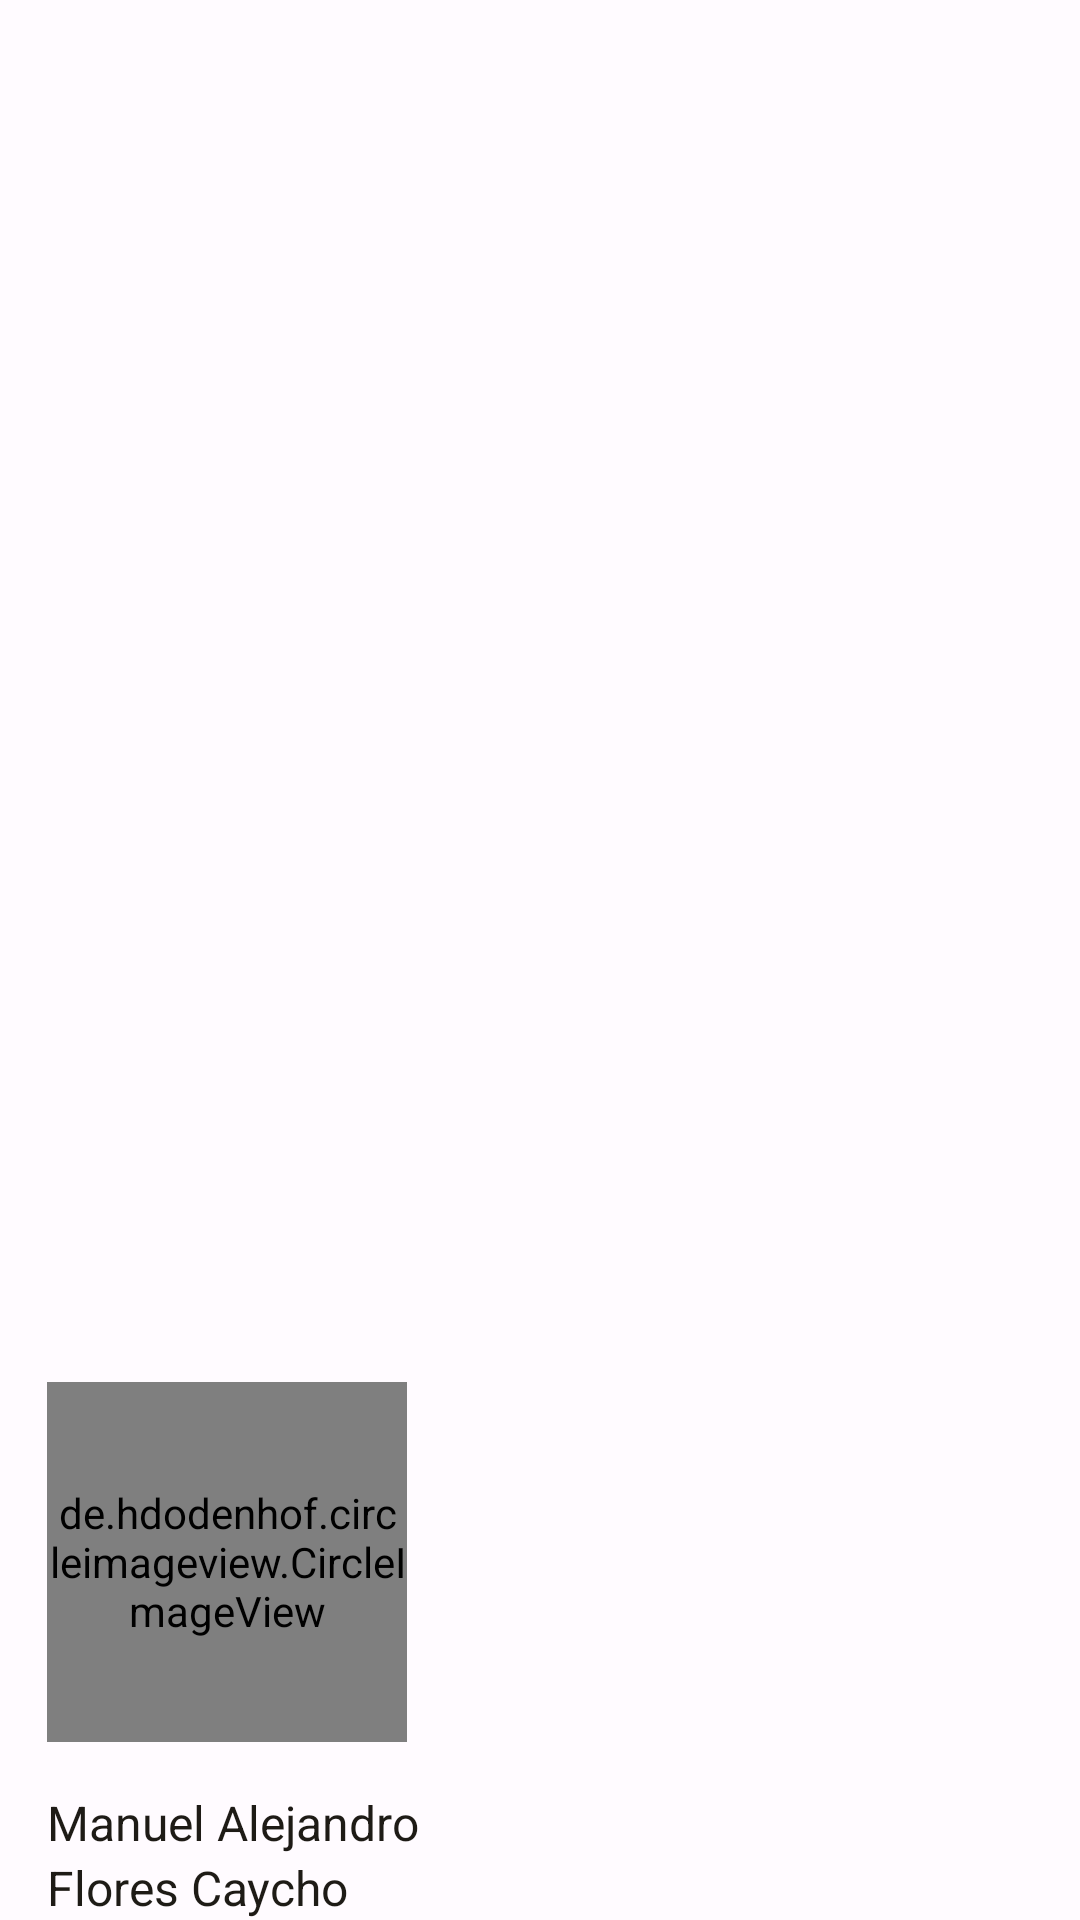

Android layout source for this screen:
<!-- AndroidManifest.xml: application theme Theme.AppTesis -->
<!-- res/layout/nav_header_main.xml -->
<?xml version="1.0" encoding="utf-8"?>
<LinearLayout xmlns:android="http://schemas.android.com/apk/res/android"
    xmlns:app="http://schemas.android.com/apk/res-auto"
    android:layout_width="match_parent"
    android:layout_height="wrap_content"
    android:gravity="bottom"
    android:orientation="vertical"
    android:paddingLeft="@dimen/activity_horizontal_margin"
    android:paddingTop="?attr/actionBarSize"
    android:paddingRight="@dimen/activity_horizontal_margin"
    android:paddingBottom="@dimen/activity_vertical_margin"
    android:theme="@style/ThemeOverlay.AppCompat.Dark">

    <de.hdodenhof.circleimageview.CircleImageView
        android:id="@+id/imageViewUsuario"
        android:layout_width="120dp"
        android:layout_height="120dp"
        android:layout_marginStart="16dp"
        android:layout_marginTop="16dp"
        android:layout_marginBottom="16dp"
        android:src="@drawable/profilepic_default"
        app:srcCompat="@drawable/profilepic_default" />

    <TextView
        android:id="@+id/nombreUsuario"
        android:layout_width="match_parent"
        android:layout_height="wrap_content"
        android:layout_marginStart="16dp"
        android:textColor="?attr/colorOnBackground"
        android:text="@string/menu_nombre"
        android:textSize="16sp" />

    <TextView
        android:id="@+id/apellidoUsuario"
        android:layout_width="match_parent"
        android:layout_height="wrap_content"
        android:layout_marginStart="16dp"
        android:textColor="?attr/colorOnBackground"
        android:text="@string/menu_apellido"
        android:textSize="16sp" />
</LinearLayout>
<!-- resources referenced by this layout -->
<resources>
  <string name="menu_apellido">Flores Caycho</string>
  <string name="menu_nombre">Manuel Alejandro</string>
  <color name="md_theme_light_primary">#745C00</color>
  <color name="md_theme_light_onPrimary">#FFFFFF</color>
  <color name="md_theme_light_primaryContainer">#FFE089</color>
  <color name="md_theme_light_onPrimaryContainer">#241A00</color>
  <color name="md_theme_light_secondary">#695D3F</color>
  <color name="md_theme_light_onSecondary">#FFFFFF</color>
  <color name="md_theme_light_secondaryContainer">#F1E1BB</color>
  <color name="md_theme_light_onSecondaryContainer">#221B04</color>
  <color name="md_theme_light_tertiary">#745B00</color>
  <color name="md_theme_light_onTertiary">#FFFFFF</color>
  <color name="md_theme_light_tertiaryContainer">#FFE08B</color>
  <color name="md_theme_light_onTertiaryContainer">#241A00</color>
  <color name="md_theme_light_error">#BA1A1A</color>
  <color name="md_theme_light_errorContainer">#FFDAD6</color>
  <color name="md_theme_light_onError">#FFFFFF</color>
  <color name="md_theme_light_onErrorContainer">#410002</color>
  <color name="md_theme_light_background">#FFFBFF</color>
  <color name="md_theme_light_onBackground">#1E1B16</color>
  <color name="md_theme_light_surface">#FFFBFF</color>
  <color name="md_theme_light_onSurface">#1E1B16</color>
  <color name="md_theme_light_surfaceVariant">#EBE1CF</color>
  <color name="md_theme_light_onSurfaceVariant">#4C4639</color>
  <color name="md_theme_light_outline">#7D7667</color>
  <color name="md_theme_light_inverseOnSurface">#F7F0E7</color>
  <color name="md_theme_light_inverseSurface">#33302A</color>
  <color name="md_theme_light_inversePrimary">#ECC237</color>
  <color name="white">#FFFFFFFF</color>
  <color name="cardBackgroundColor_light">#745B00</color>
</resources>
